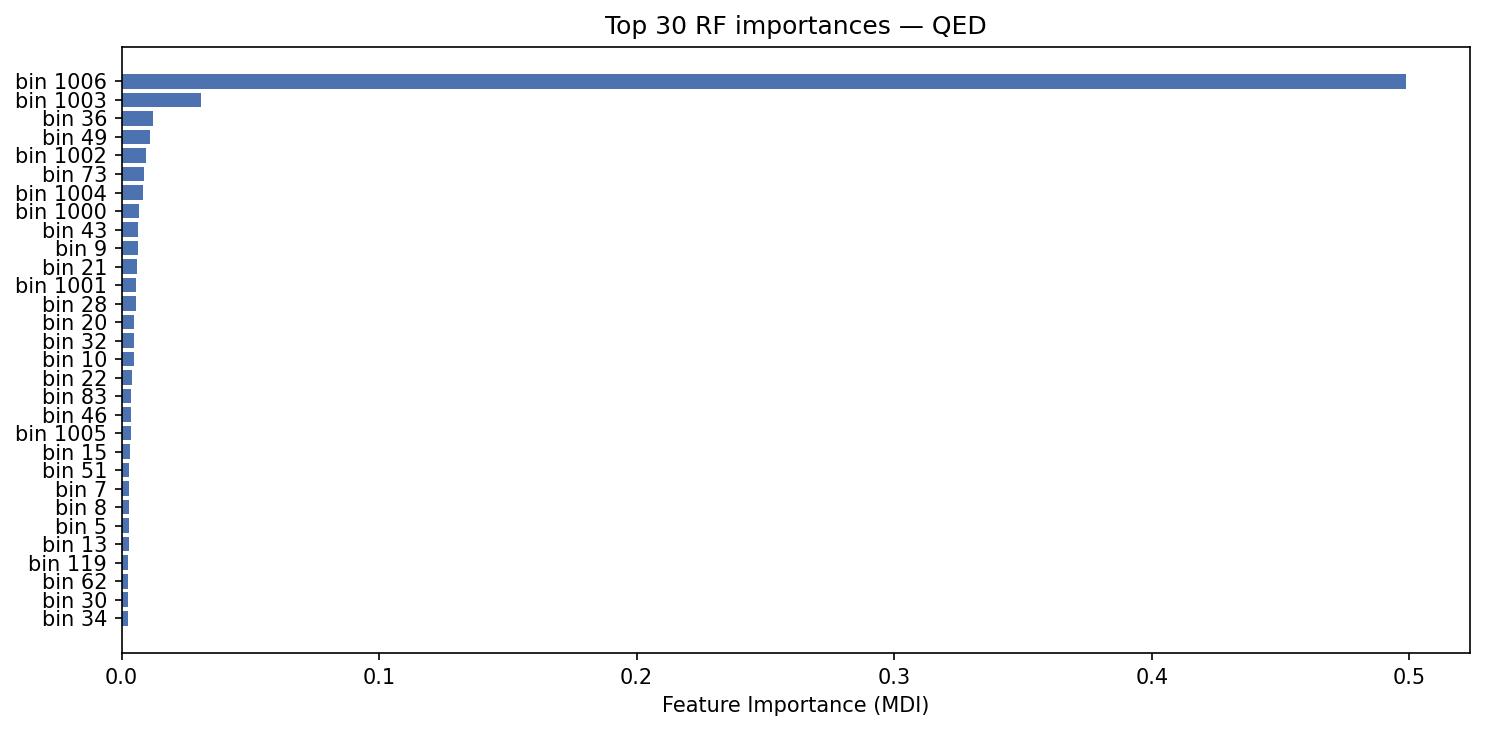

Values plotted in this chart, from the file beside it:
, importance
1006, 0.4987
1003, 0.03082
36, 0.01219
49, 0.01097
1002, 0.009397
73, 0.008582
1004, 0.00815
1000, 0.006828
43, 0.006527
9, 0.006364
21, 0.005792
1001, 0.005466
28, 0.005463
20, 0.005014
32, 0.004933
10, 0.004786
22, 0.003969
83, 0.003768
46, 0.003743
1005, 0.003708
15, 0.003084
51, 0.003058
7, 0.003001
8, 0.002972
5, 0.00289
13, 0.002799
119, 0.002652
62, 0.002599
30, 0.002597
34, 0.00256
47, 0.002507
71, 0.002502
104, 0.0025
57, 0.002466
61, 0.002421
74, 0.00239
102, 0.002371
92, 0.002308
12, 0.002271
35, 0.002262
17, 0.002259
133, 0.002257
66, 0.002252
45, 0.002252
24, 0.002222
84, 0.00222
65, 0.00219
60, 0.002188
91, 0.002184
87, 0.002183
